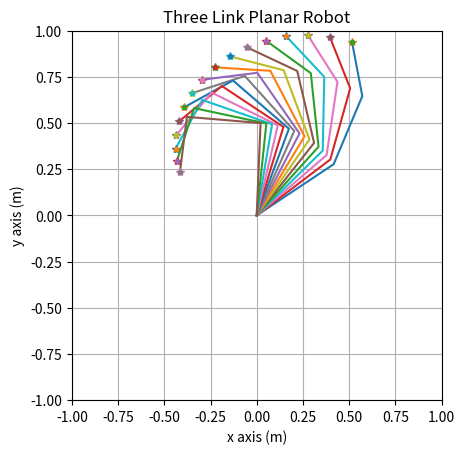

Write Python code to recreate this figure.
# Three Link Planar Robot: FK + IK (MATLAB → Python)
import numpy as np
import matplotlib
# matplotlib.use("Agg")  # 창 없이 파일로만 저장할 때 사용
import matplotlib.pyplot as plt

# 링크 길이
l1, l2, l3 = 0.5, 0.4, 0.3

# 플롯 준비
fig, ax = plt.subplots()
ax.set_xlim([-1, 1])
ax.set_ylim([-1, 1])
ax.set_aspect('equal', adjustable='box')
ax.grid(True)
ax.set_title('Three Link Planar Robot')
ax.set_xlabel('x axis (m)')
ax.set_ylabel('y axis (m)')

# 루프: i = 1:16
for i in range(1, 17):
    theta3 = np.pi/6 + np.pi/50 * i
    theta2 = np.pi/6 + np.pi/50 * i
    theta1 = np.pi/6 + np.pi/50 * i
    phi    = theta1 + theta2 + theta3

    # 조인트 위치 (J1, J2)
    j1_x = l1 * np.cos(theta1)
    j1_y = l1 * np.sin(theta1)
    j2_x  = l1*np.cos(theta1) + l2*np.cos(theta1 + theta2)
    j2_y  = l1*np.sin(theta1) + l2*np.sin(theta1 + theta2)

    # 순기구학 (말단)
    x = l1*np.cos(theta1) + l2*np.cos(theta1+theta2) + l3*np.cos(theta1+theta2+theta3)
    y = l1*np.sin(theta1) + l2*np.sin(theta1+theta2) + l3*np.sin(theta1+theta2+theta3)

    # 로봇 링크 그리기
    rx = [0.0, j1_x, j2_x, x]
    ry = [0.0, j1_y, j2_y, y]
    ax.plot(rx, ry, '-')
    ax.plot(x, y, '*')  # FK 말단 표시

    # ===== 역기구학 (이미지에 있던 공식을 그대로 구현) =====
    # A, th2 (elbow-up)
    A   = (j2_x**2 + j2_y**2 - (l1**2 + l2**2)) / (2*l1*l2)
    A   = np.clip(A, -1.0, 1.0)              # 수치 안정화
    th2 = np.arctan2(np.sqrt(1 - A*A), A)

    # B 행렬 (캡처된 수식과 동일하게 구성)
    B = np.array([
        [-l2*np.sin(th2),          (l1 + l2*np.cos(th2))],
        [ (l1 + l2*np.cos(th2)),    l2*np.sin(th2)     ]
    ])

    # sc = inv(B)*[rrx; rry]
    sc = np.linalg.solve(B, np.array([j2_x, j2_y]))

    # MATLAB 코드에 맞춰 atan2(sc(1), sc(2)) 사용
    th1_ik = np.arctan2(sc[0], sc[1])        # 주: 순서 유지(이미지 공식과 동일)
    th3_ik = phi - th1_ik - th2

    # IK로 재계산한 말단 (검증용)
    xi = l1*np.cos(th1_ik) + l2*np.cos(th1_ik+th2) + l3*np.cos(th1_ik+th2+th3_ik)
    yi = l1*np.sin(th1_ik) + l2*np.sin(th1_ik+th2) + l3*np.sin(th1_ik+th2+th3_ik)

    ax.plot(xi, yi, 'o', markersize=3)       # IK 말단 표시(원형)

# 표시 / 저장
# plt.savefig("three_link_planar_fk_ik.png", dpi=160)
plt.show()
